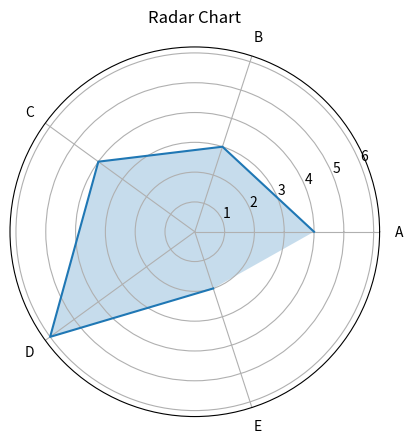

This figure's Python source:
import numpy as np
import matplotlib.pyplot as plt

# Data
categories = ['A', 'B', 'C', 'D', 'E']
values = [4,3,4,6,2]

# Plot
fig = plt.figure()
ax = fig.add_subplot(111, polar=True)
ax.plot(np.linspace(0, 2 * np.pi, len(categories), endpoint=False), values)
ax.fill(np.linspace(0, 2 * np.pi, len(categories), endpoint=False), values, alpha=0.25)

# Set ticks
ax.set_xticks(np.linspace(0, 2 * np.pi, len(categories), endpoint=False))
ax.set_xticklabels(categories)

# Title
plt.title("Radar Chart")